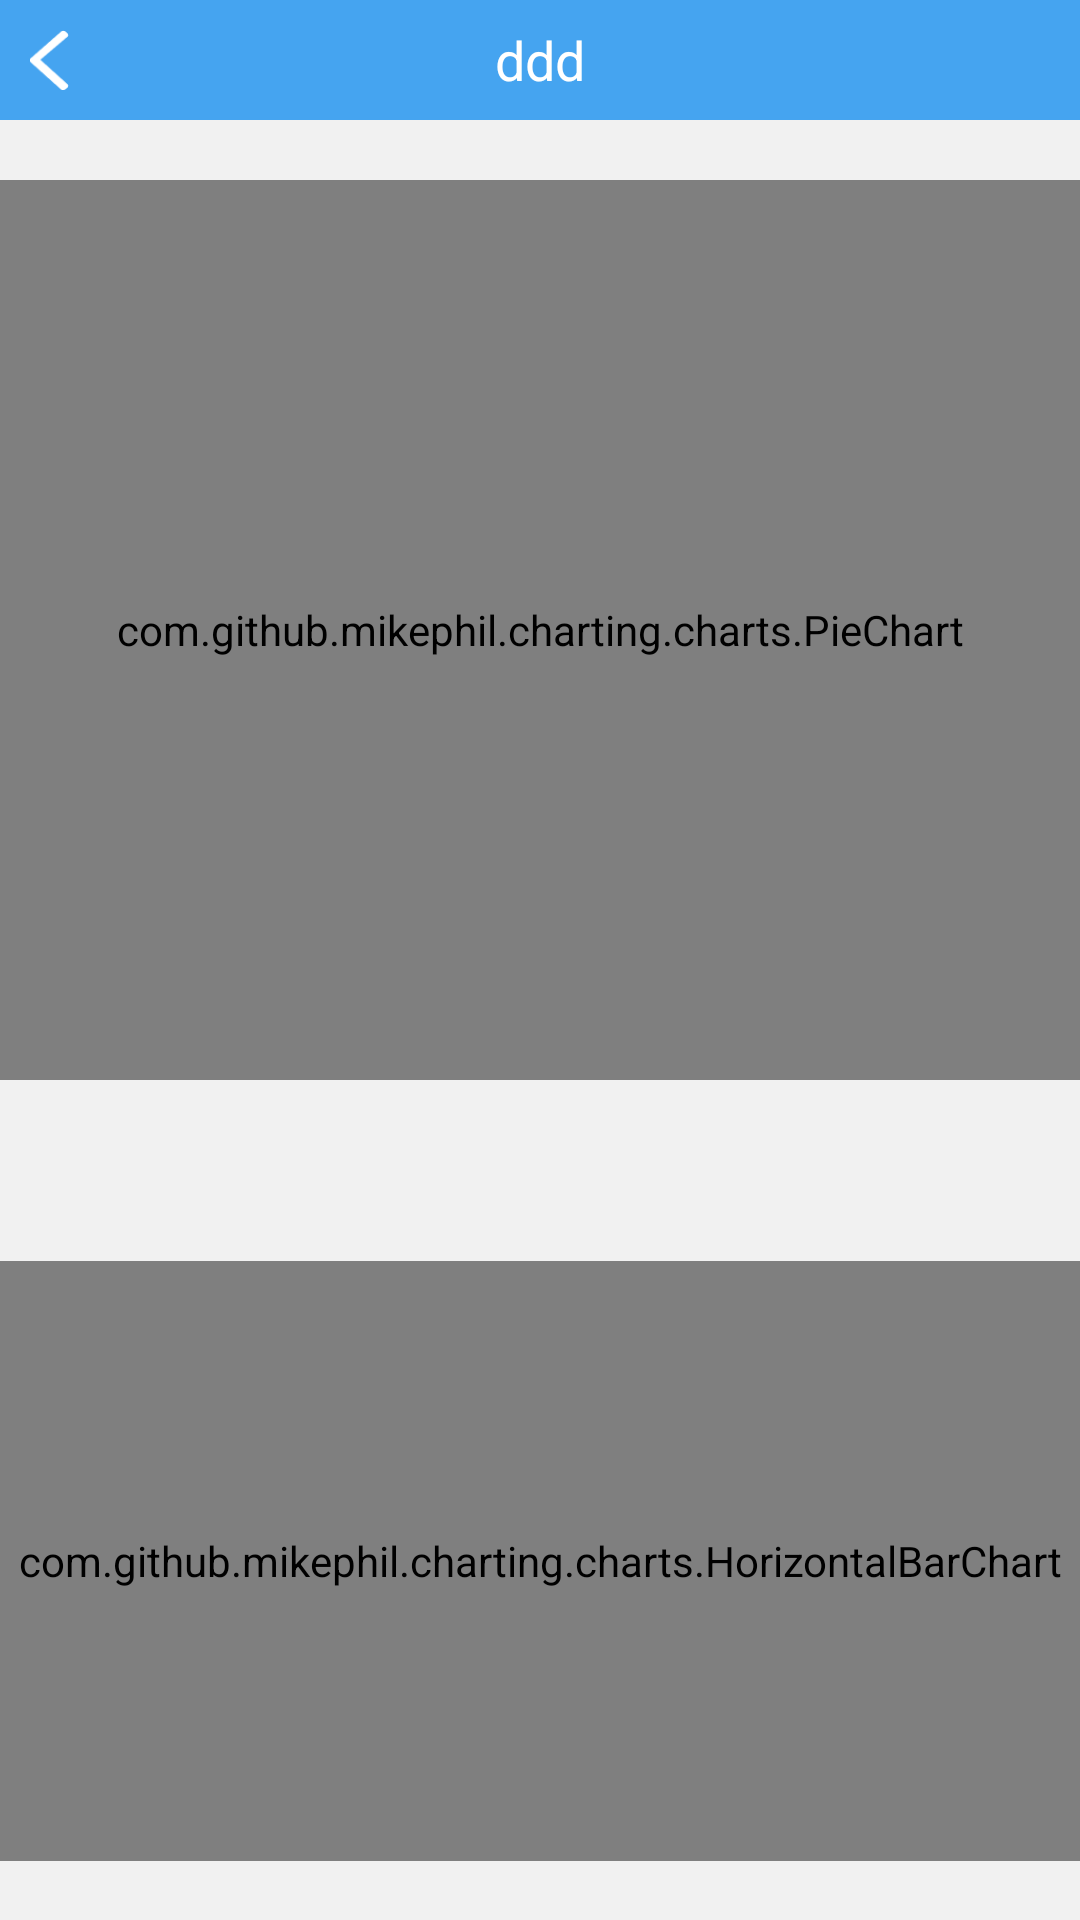

Write the Android layout XML for this screen, with the resource values it uses.
<!-- AndroidManifest.xml: application theme Theme.AppCompat.Light.NoActionBar -->
<!-- res/layout/frag_home.xml -->
<?xml version="1.0" encoding="utf-8"?>
<LinearLayout xmlns:android="http://schemas.android.com/apk/res/android"
    android:layout_width="match_parent"
    android:layout_height="match_parent"
    android:background="@color/dark_white"
    android:orientation="vertical">

    <include layout="@layout/title_bar"/>

    <ScrollView
        android:layout_width="match_parent"
        android:layout_height="match_parent" >
        <LinearLayout
            android:layout_width="match_parent"
            android:layout_height="match_parent"
            android:orientation="vertical">
            <LinearLayout
                android:layout_width="match_parent"
                android:layout_height="wrap_content"
                android:orientation="horizontal"
                android:layout_marginTop="@dimen/dp_20">
                <com.github.mikephil.charting.charts.PieChart
                    android:id="@+id/pie_chart"
                    android:padding="20dp"
                    android:layout_width="match_parent"
                    android:layout_height="@dimen/dp_300"
                    android:layout_gravity="center_horizontal" />
            </LinearLayout>

            <LinearLayout
                android:layout_width="match_parent"
                android:layout_height="wrap_content"
                android:orientation="horizontal"
                android:gravity="center_horizontal"
                android:layout_marginTop="@dimen/dp_20">
                <TextView
                    android:id="@+id/home_time"
                    android:layout_width="wrap_content"
                    android:layout_height="wrap_content"
                    android:textColor="@color/black"
                    android:textSize="@dimen/dp_15" />
            </LinearLayout>

            <LinearLayout
                android:layout_width="match_parent"
                android:layout_height="wrap_content"
                android:orientation="horizontal"
                android:layout_marginTop="@dimen/dp_20">
                <com.github.mikephil.charting.charts.HorizontalBarChart
                    android:id="@+id/horizontal_bar_chart"
                    android:layout_width="match_parent"
                    android:layout_height="@dimen/dp_200"
                    android:layout_gravity="center_horizontal" />
            </LinearLayout>

        </LinearLayout>
    </ScrollView>
</LinearLayout>
<!-- res/layout/title_bar.xml (included above) -->
<?xml version="1.0" encoding="utf-8"?>
<RelativeLayout xmlns:android="http://schemas.android.com/apk/res/android"
    android:layout_width="match_parent"
    android:layout_height="@dimen/title_layout_height"
    android:background="@color/holo_blue_light">
    <Button
        android:id="@+id/back_btn"
        style="@style/Back_Style_left_top"/>

    <TextView
        android:id="@+id/title_text"
        android:layout_width="wrap_content"
        android:layout_height="wrap_content"
        android:textColor="@color/white"
        android:textSize="@dimen/font_size_18"
        android:layout_centerInParent="true"
        android:text="ddd"/>
</RelativeLayout>
<!-- resources referenced by this layout -->
<resources>
  <color name="black">#000000</color>
  <color name="dark_white">#f1f1f1</color>
  <color name="holo_blue_light">#45a4f0</color>
  <color name="white">#ffffff</color>
  <dimen name="dp_15">15dp</dimen>
  <dimen name="dp_20">20dp</dimen>
  <dimen name="dp_200">200dp</dimen>
  <dimen name="dp_300">300dp</dimen>
  <dimen name="font_size_18">18dp</dimen>
  <dimen name="title_layout_height">40dp</dimen>
  <style name="Back_Style_left_top">
          <item name="android:layout_width">@dimen/back_btn_width</item>
          <item name="android:layout_height">@dimen/back_btn_height</item>
          <item name="android:layout_centerVertical">true</item>
          <item name="android:background">@mipmap/img_back</item>
          <item name="android:layout_marginLeft">@dimen/dp_10</item>
      </style>
  <dimen name="back_btn_width">13dp</dimen>
  <dimen name="back_btn_height">20dp</dimen>
  <dimen name="dp_10">10dp</dimen>
</resources>
